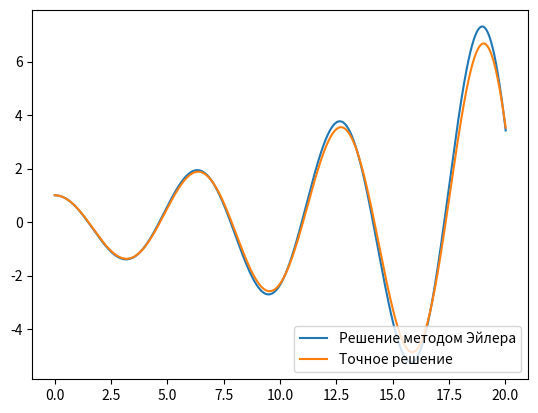

Reproduce this figure in Python.
import math
import matplotlib.pyplot as plt
import numpy as np

x0 = 1
v0 = 0
omega = 1.0
gamma = -0.1
dt = 0.01
max_time = 20
time = np.arange(0, max_time+dt, dt)

def euler():
    x = [x0]
    v = [v0]

    for step in range(1, len(time)):
        x.append(x[step-1] + v[step-1] * dt)
        v.append(v[step-1] - (2 * gamma * v[step-1] + (x[step-1] * omega ** 2)) * dt)

    return x

def exact():
    omega1 = math.sqrt((omega ** 2) - (gamma ** 2))

    exact_list = [math.exp(-gamma * time_step) * x0 * math.cos(omega1 * time_step)
              + (v0 + gamma * x0) / omega1 * math.sin(omega1 * time_step) for time_step in time]

    return exact_list

def main():

    euler_solution = euler()
    exact_solution = exact()

    plt.plot(time, euler_solution)
    plt.plot(time, exact_solution)
    plt.legend(["Решение методом Эйлера", "Точное решение"], loc="lower right")

    plt.show()

main()